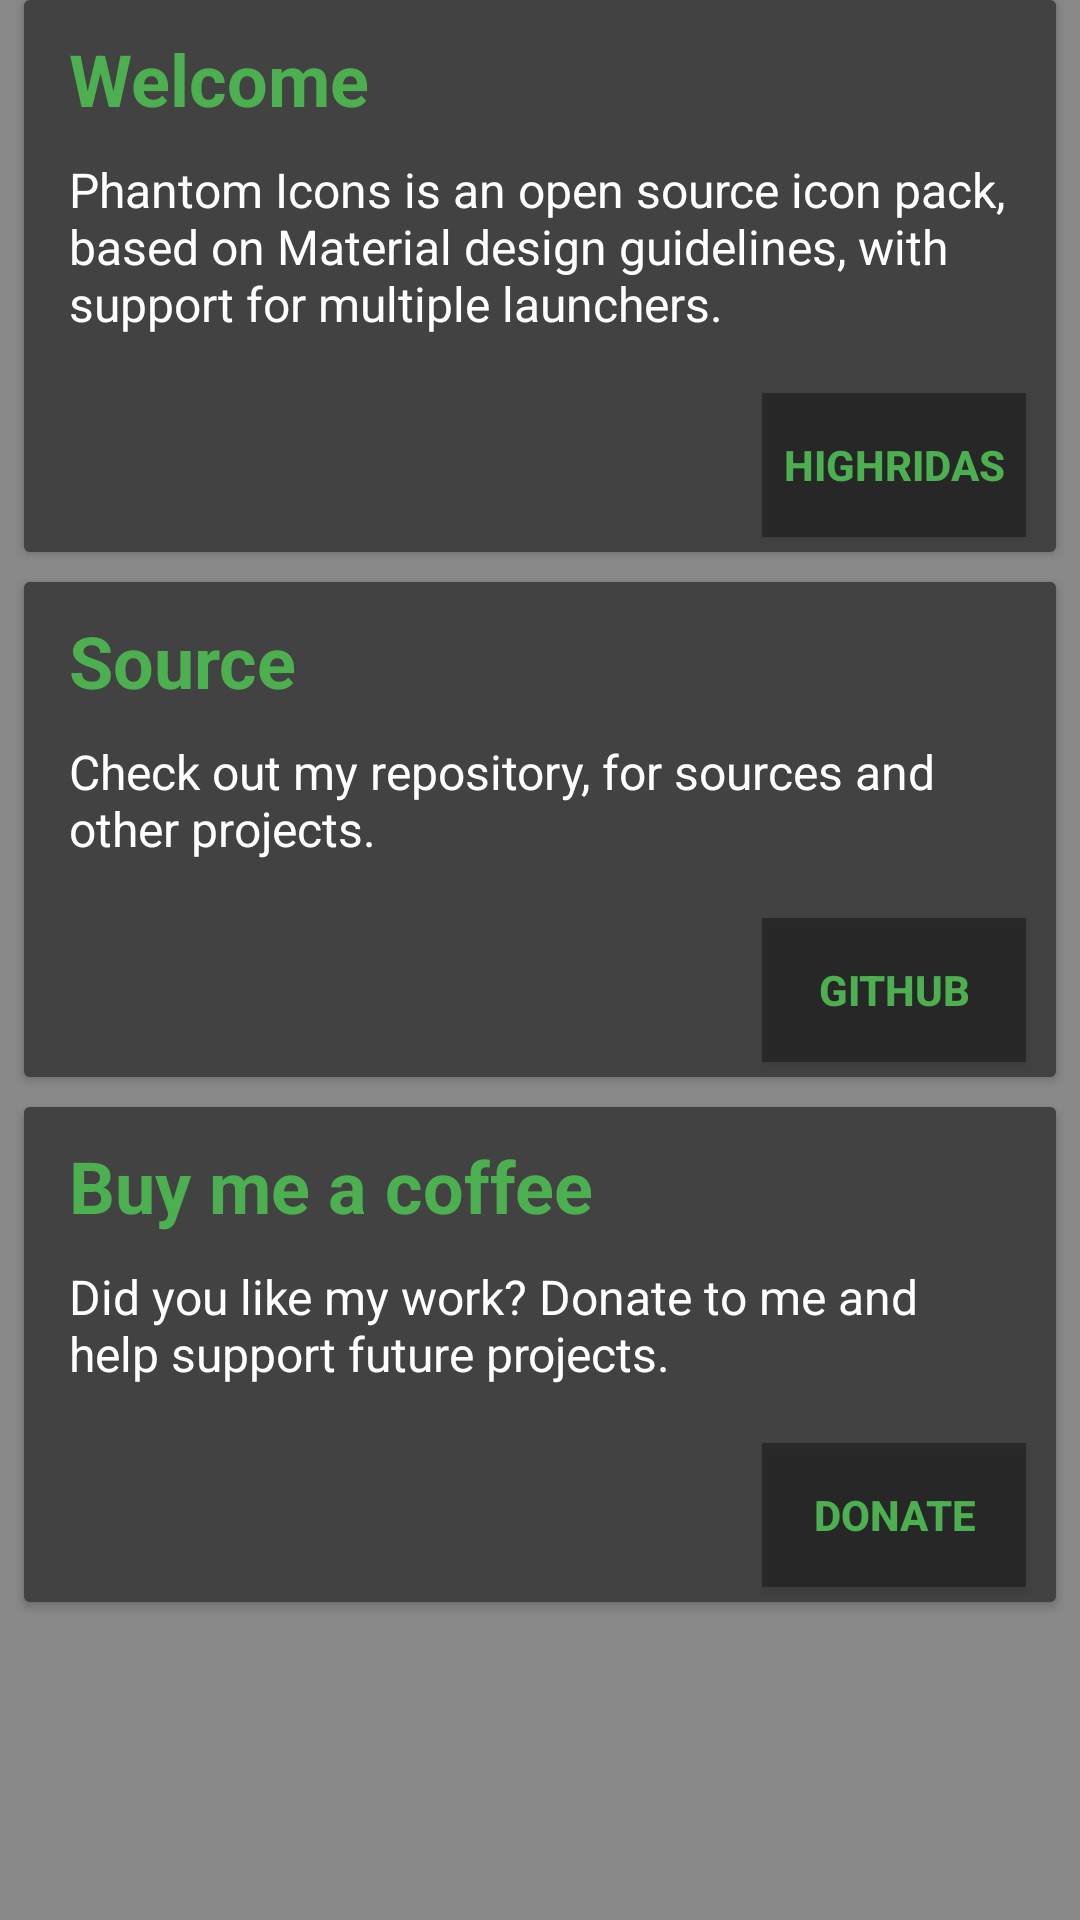

Here is an Android app screen rendered from its layout file. Give the layout XML and the strings, colors and styles it references.
<!-- AndroidManifest.xml: application theme AppTheme -->
<!-- res/layout/main_cards.xml -->
<?xml version="1.0" encoding="utf-8"?>
<android.support.v4.widget.NestedScrollView xmlns:android="http://schemas.android.com/apk/res/android"
    xmlns:app="http://schemas.android.com/apk/res-auto"
    xmlns:tools="http://schemas.android.com/tools"
    android:layout_width="match_parent"
    android:layout_height="wrap_content"
    android:layout_gravity="fill_vertical"
    android:layout_marginTop="15dp"
    app:layout_behavior="@string/appbar_scrolling_view_behavior">

    <LinearLayout
        android:layout_width="match_parent"
        android:layout_height="wrap_content"
        android:orientation="vertical">

        <android.support.v7.widget.CardView
            android:id="@+id/main_card1"
            android:layout_width="match_parent"
            android:layout_height="wrap_content"
            android:layout_marginLeft="8dp"
            android:layout_marginRight="8dp">

            <LinearLayout
                android:layout_width="match_parent"
                android:layout_height="match_parent"
                android:background="@color/primaryColor"
                android:orientation="vertical">

                <TextView
                    android:layout_width="wrap_content"
                    android:layout_height="wrap_content"
                    android:layout_marginBottom="10dp"
                    android:layout_marginLeft="15dp"
                    android:layout_marginRight="15dp"
                    android:layout_marginTop="10dp"
                    android:text="@string/card1_title"
                    android:textColor="@color/card1_title"
                    android:textSize="24dp"
                    android:textStyle="bold" />

                <TextView
                    android:layout_width="wrap_content"
                    android:layout_height="wrap_content"
                    android:layout_marginLeft="15dp"
                    android:layout_marginRight="15dp"
                    android:text="@string/card1_desc"
                    android:textColor="@color/card1_desc"
                    android:textSize="16dp" />

                <Button
                    android:id="@+id/home_card_one_button"
                    android:layout_width="wrap_content"
                    android:layout_height="wrap_content"
                    android:layout_gravity="right"
                    android:layout_marginBottom="5dp"
                    android:layout_marginRight="10dp"
                    android:background="@color/splash_screen_bg_color"
                    android:text="@string/card1_button"
                    android:textColor="@color/card1_button"
                    android:textStyle="bold" />

            </LinearLayout>

        </android.support.v7.widget.CardView>

        <android.support.v7.widget.CardView
            android:id="@+id/main_card2"
            android:layout_width="match_parent"
            android:layout_height="wrap_content"
            android:layout_marginLeft="8dp"
            android:layout_marginRight="8dp"
            android:layout_marginTop="10dp"
            android:background="@color/primaryColor">

            <LinearLayout
                android:layout_width="match_parent"
                android:layout_height="match_parent"
                android:background="@color/primaryColor"
                android:orientation="vertical">

                <TextView
                    android:layout_width="wrap_content"
                    android:layout_height="wrap_content"
                    android:layout_marginBottom="10dp"
                    android:layout_marginLeft="15dp"
                    android:layout_marginRight="15dp"
                    android:layout_marginTop="10dp"
                    android:text="@string/card2_title"
                    android:textColor="@color/card2_title"
                    android:textSize="24dp"
                    android:textStyle="bold" />

                <TextView
                    android:layout_width="wrap_content"
                    android:layout_height="wrap_content"
                    android:layout_marginLeft="15dp"
                    android:layout_marginRight="15dp"
                    android:text="@string/card2_desc"
                    android:textColor="@color/card2_desc"
                    android:textSize="16dp" />

                <Button
                    android:id="@+id/home_card_two_button"
                    android:layout_width="wrap_content"
                    android:layout_height="wrap_content"
                    android:layout_gravity="right"
                    android:layout_marginBottom="5dp"
                    android:layout_marginRight="10dp"
                    android:background="@color/splash_screen_bg_color"
                    android:text="@string/card2_button"
                    android:textColor="@color/card2_button"
                    android:textStyle="bold" />

            </LinearLayout>

        </android.support.v7.widget.CardView>

        <android.support.v7.widget.CardView
            android:id="@+id/main_card3"
            android:layout_width="match_parent"
            android:layout_height="wrap_content"
            android:layout_marginLeft="8dp"
            android:layout_marginRight="8dp"
            android:layout_marginTop="10dp"
            android:background="@color/primaryColor">

            <LinearLayout
                android:layout_width="match_parent"
                android:layout_height="match_parent"
                android:background="@color/primaryColor"
                android:orientation="vertical">

                <TextView
                    android:layout_width="wrap_content"
                    android:layout_height="wrap_content"
                    android:layout_marginBottom="10dp"
                    android:layout_marginLeft="15dp"
                    android:layout_marginRight="15dp"
                    android:layout_marginTop="10dp"
                    android:text="@string/card3_title"
                    android:textColor="@color/card3_title"
                    android:textSize="24dp"
                    android:textStyle="bold" />

                <TextView
                    android:layout_width="wrap_content"
                    android:layout_height="wrap_content"
                    android:layout_marginLeft="15dp"
                    android:layout_marginRight="15dp"
                    android:text="@string/card3_desc"
                    android:textColor="@color/card2_desc"
                    android:textSize="16dp" />

                <Button
                    android:id="@+id/home_card_three_button"
                    android:layout_width="wrap_content"
                    android:layout_height="wrap_content"
                    android:layout_gravity="right"
                    android:layout_marginBottom="5dp"
                    android:layout_marginRight="10dp"
                    android:background="@color/splash_screen_bg_color"
                    android:text="@string/card3_button"
                    android:textColor="@color/card3_button"
                    android:textStyle="bold" />

            </LinearLayout>

        </android.support.v7.widget.CardView>

        
        <LinearLayout
            android:layout_width="match_parent"
            android:layout_height="?actionBarSize" />
    </LinearLayout>

</android.support.v4.widget.NestedScrollView>
<!-- resources referenced by this layout -->
<resources>
  <color name="card1_button">#4caf50</color>
  <color name="card1_desc">#ffffff</color>
  <color name="card1_title">#4caf50</color>
  <color name="card2_button">#4caf50</color>
  <color name="card2_desc">#ffffff</color>
  <color name="card2_title">#4caf50</color>
  <color name="card3_button">#4caf50</color>
  <color name="card3_title">#4caf50</color>
  <color name="primaryColor">#424242</color>
  <color name="splash_screen_bg_color">#80151515</color>
  <string name="card1_button">HighRidas</string>
  <string name="card1_desc">Phantom Icons is an open source icon pack, based on Material design guidelines, with support for multiple launchers.\n</string>
  <string name="card1_title">Welcome</string>
  <string name="card2_button">GitHub</string>
  <string name="card2_desc">Check out my repository, for sources and other projects.\n</string>
  <string name="card2_title">Source</string>
  <string name="card3_button">Donate</string>
  <string name="card3_desc">Did you like my work? Donate to me and help support future projects.\n</string>
  <string name="card3_title">Buy me a coffee</string>
  <style name="AppTheme" parent="Theme.AppCompat.NoActionBar">
          <item name="colorAccent">@color/accentColor</item>
          <item name="windowActionBar">false</item>
          <item name="windowNoTitle">true</item>
          <item name="drawerArrowStyle">@style/DrawerArrowStyle</item>
          <item name="android:windowBackground">@color/splash_screen_bg_color</item>
          <item name="android:textColorPrimary">@color/accentColor</item>
          <item name="android:colorBackground">@color/splash_screen_bg_color</item>
          <item name="android:textColorSecondary">@color/cardview_light_background</item>
          <item name="android:colorForeground">@color/cardview_light_background</item>
          <item name="colorPrimaryDark">@color/card1_desc</item>
          <item name="android:textColorSecondaryInverse">@color/card1_desc</item>
          <item name="android:textColorPrimaryInverse">@color/card1_desc</item>
      </style>
  <color name="accentColor">#4caf50</color>
  <style name="DrawerArrowStyle" parent="Widget.AppCompat.DrawerArrowToggle">
          <item name="spinBars">true</item>
          <item name="color">@android:color/white</item>
      </style>
</resources>
